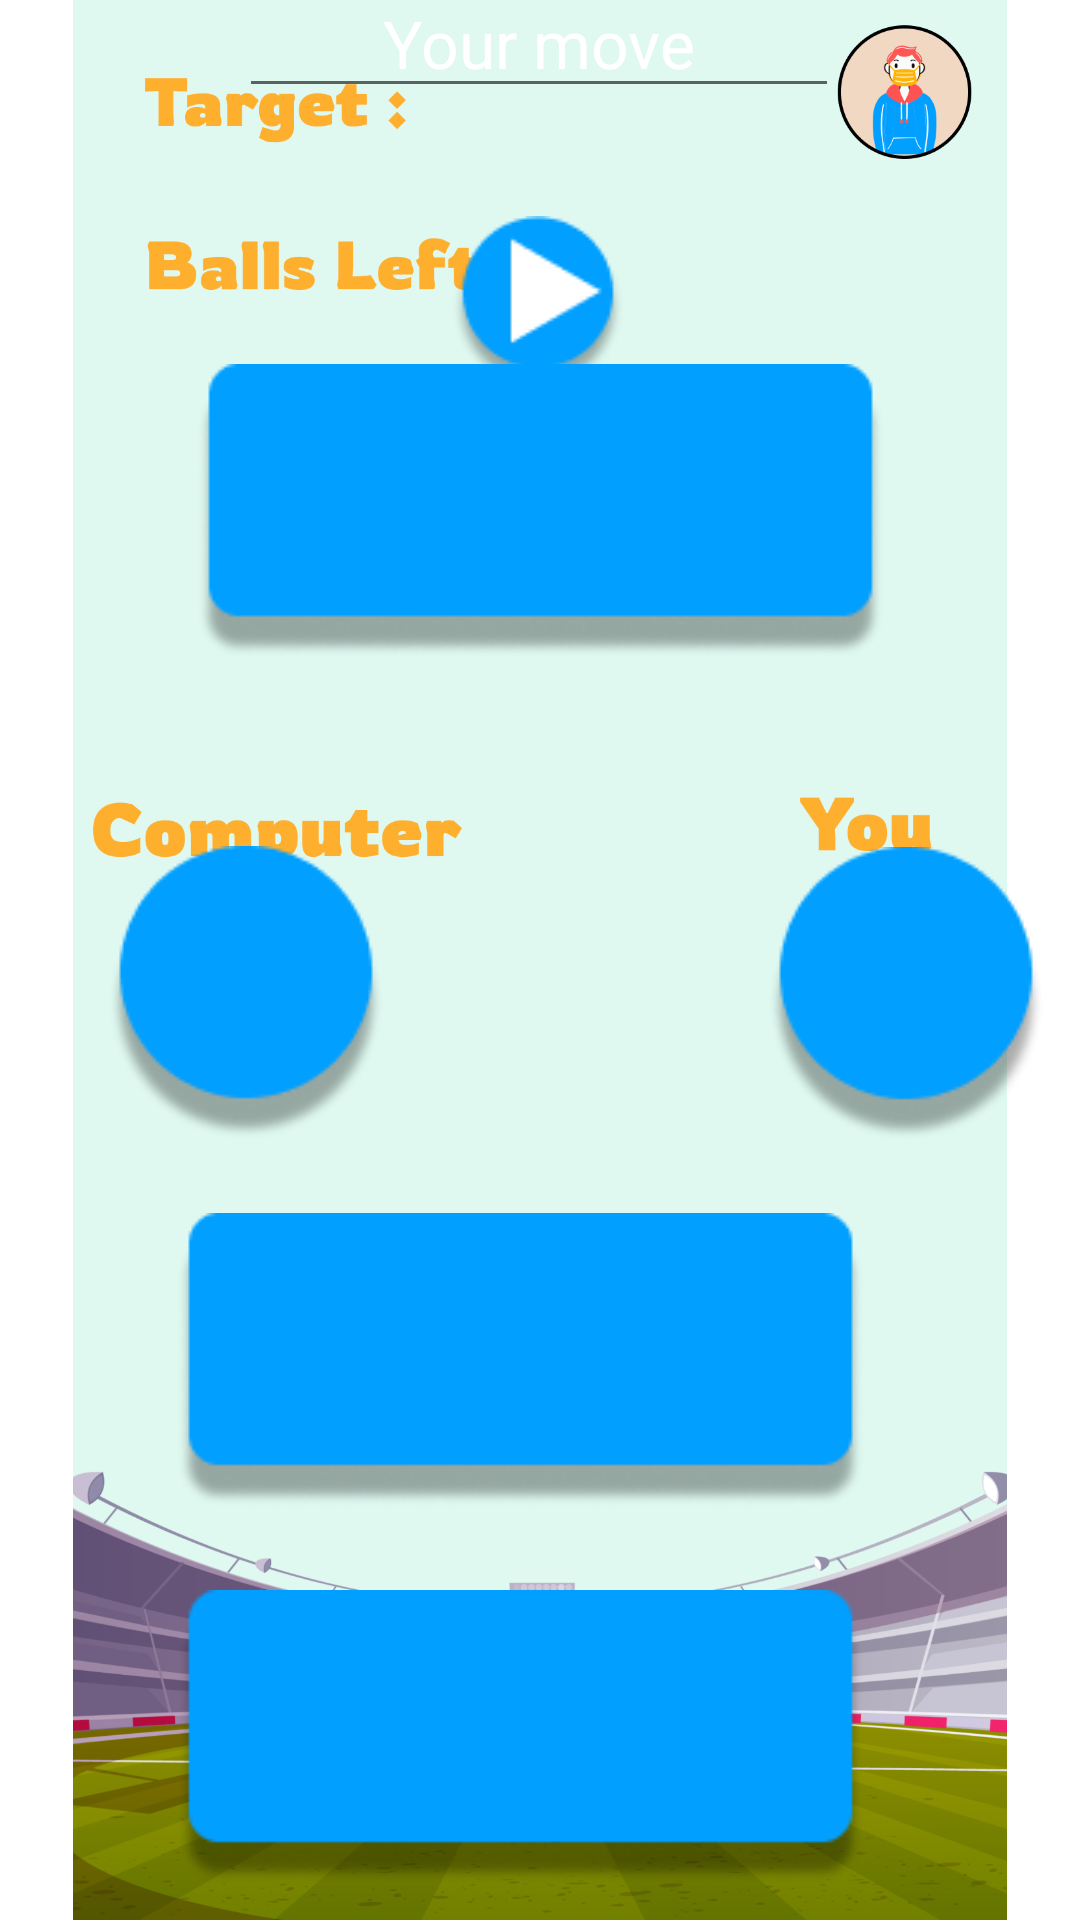

Reconstruct the res/layout file that produces this screen, plus the resources it refers to.
<!-- AndroidManifest.xml: application theme Theme.Hand_Cricket_Game -->
<!-- res/layout/fragment_main.xml -->
<?xml version="1.0" encoding="utf-8"?>
<androidx.constraintlayout.widget.ConstraintLayout xmlns:android="http://schemas.android.com/apk/res/android"
    xmlns:app="http://schemas.android.com/apk/res-auto"
    xmlns:tools="http://schemas.android.com/tools"
    android:layout_width="match_parent"
    android:layout_height="match_parent"
    tools:context=".MainFragment">

    <ImageView
        android:id="@+id/imageView"
        android:layout_width="match_parent"
        android:layout_height="match_parent"
        android:src="@drawable/main"
        app:layout_constraintBottom_toBottomOf="parent"
        app:layout_constraintEnd_toEndOf="parent"
        app:layout_constraintHorizontal_bias="0.0"
        app:layout_constraintStart_toStartOf="parent"
        app:layout_constraintTop_toTopOf="parent"
        app:layout_constraintVertical_bias="1.0" />

    <ImageView
        android:id="@+id/go"
        android:layout_width="wrap_content"
        android:layout_height="wrap_content"
        android:layout_marginBottom="508dp"
        android:src="@drawable/ellipse"
        app:layout_constraintBottom_toBottomOf="@+id/imageView"
        app:layout_constraintEnd_toEndOf="parent"
        app:layout_constraintHorizontal_bias="0.498"
        app:layout_constraintStart_toStartOf="parent" />

    <TextView
        android:id="@+id/CurrentScore"
        android:layout_width="wrap_content"
        android:layout_height="wrap_content"
        android:fontFamily="@font/bevan"
        android:textAlignment="center"
        android:textSize="30sp"
        app:layout_constraintBottom_toTopOf="@+id/ScoreLeft"
        app:layout_constraintEnd_toEndOf="parent"
        app:layout_constraintHorizontal_bias="0.469"
        app:layout_constraintStart_toStartOf="parent"
        app:layout_constraintTop_toBottomOf="@+id/go"
        app:layout_constraintVertical_bias="0.773" />

    <TextView
        android:id="@+id/ScoreLeft"
        android:layout_width="wrap_content"
        android:layout_height="wrap_content"
        android:layout_marginBottom="40dp"
        android:fontFamily="@font/bevan"
        android:textAlignment="center"
        android:textSize="30sp"
        app:layout_constraintBottom_toBottomOf="@+id/imageView"
        app:layout_constraintEnd_toEndOf="parent"
        app:layout_constraintHorizontal_bias="0.469"
        app:layout_constraintStart_toStartOf="parent" />

    <TextView
        android:id="@+id/balls2"
        android:layout_width="wrap_content"
        android:layout_height="wrap_content"
        android:layout_marginTop="90dp"
        android:layout_marginBottom="56dp"
        android:fontFamily="@font/bevan"
        android:textAlignment="center"
        android:textSize="25sp"
        app:layout_constraintBottom_toTopOf="@+id/User"
        app:layout_constraintEnd_toEndOf="parent"
        app:layout_constraintHorizontal_bias="0.527"
        app:layout_constraintStart_toStartOf="parent"
        app:layout_constraintTop_toTopOf="parent"
        app:layout_constraintVertical_bias="0.157" />

    <TextView
        android:id="@+id/Computer"
        android:layout_width="wrap_content"
        android:layout_height="wrap_content"
        android:fontFamily="@font/bevan"
        android:textAlignment="center"
        android:textColor="#FFFFFF"
        android:textColorHighlight="#FFFFFF"
        android:textColorHint="#FFFFFF"
        android:textSize="30sp"
        app:layout_constraintBottom_toBottomOf="parent"
        app:layout_constraintEnd_toStartOf="@+id/Player"
        app:layout_constraintHorizontal_bias="0.185"
        app:layout_constraintStart_toStartOf="@+id/guideline9"
        app:layout_constraintTop_toTopOf="parent"
        app:layout_constraintVertical_bias="0.51" />

    <TextView
        android:id="@+id/Player"
        android:layout_width="wrap_content"
        android:layout_height="wrap_content"
        android:layout_marginEnd="56dp"
        android:fontFamily="@font/bevan"
        android:textAlignment="center"
        android:textColor="#FFFFFF"
        android:textColorHint="#FFFFFF"
        android:textSize="30sp"
        app:layout_constraintBottom_toBottomOf="parent"
        app:layout_constraintEnd_toEndOf="parent"
        app:layout_constraintTop_toTopOf="parent"
        app:layout_constraintVertical_bias="0.511" />

    <TextView
        android:id="@+id/target1"
        android:layout_width="wrap_content"
        android:layout_height="wrap_content"
        android:layout_marginTop="20dp"
        android:layout_marginBottom="8dp"
        android:fontFamily="@font/bevan"
        android:textAlignment="center"
        android:textSize="25sp"
        app:layout_constraintBottom_toTopOf="@+id/balls2"
        app:layout_constraintEnd_toEndOf="parent"
        app:layout_constraintHorizontal_bias="0.416"
        app:layout_constraintStart_toStartOf="parent"
        app:layout_constraintTop_toTopOf="parent"
        app:layout_constraintVertical_bias="0.0" />

    <TextView
        android:id="@+id/name"
        android:layout_width="wrap_content"
        android:layout_height="wrap_content"
        android:layout_marginTop="80dp"
        android:fontFamily="@font/bevan"
        android:textAlignment="center"
        android:textSize="20sp"
        app:layout_constraintBottom_toBottomOf="parent"
        app:layout_constraintEnd_toEndOf="parent"
        app:layout_constraintHorizontal_bias="0.9"
        app:layout_constraintStart_toStartOf="parent"
        app:layout_constraintTop_toTopOf="parent"
        app:layout_constraintVertical_bias="0.001" />

    <androidx.constraintlayout.widget.Guideline
        android:id="@+id/guideline9"
        android:layout_width="wrap_content"
        android:layout_height="wrap_content"
        android:orientation="vertical"
        app:layout_constraintGuide_begin="20dp" />

    <ImageView
        android:id="@+id/imageView3"
        android:layout_width="wrap_content"
        android:layout_height="wrap_content"
        android:src="@drawable/rectangle"
        app:layout_constraintBottom_toBottomOf="parent"
        app:layout_constraintEnd_toEndOf="parent"
        app:layout_constraintStart_toStartOf="parent"
        app:layout_constraintTop_toTopOf="parent"
        app:layout_constraintVertical_bias="0.224" />

    <ImageView
        android:id="@+id/imageView12"
        android:layout_width="wrap_content"
        android:layout_height="wrap_content"
        android:src="@drawable/rectangle"
        app:layout_constraintBottom_toTopOf="@+id/imageView13"
        app:layout_constraintEnd_toEndOf="parent"
        app:layout_constraintHorizontal_bias="0.45"
        app:layout_constraintStart_toStartOf="parent"
        app:layout_constraintTop_toBottomOf="@+id/go"
        app:layout_constraintVertical_bias="0.908" />

    <ImageView
        android:id="@+id/imageView13"
        android:layout_width="wrap_content"
        android:layout_height="wrap_content"
        android:src="@drawable/rectangle"
        app:layout_constraintBottom_toBottomOf="parent"
        app:layout_constraintEnd_toEndOf="parent"
        app:layout_constraintHorizontal_bias="0.45"
        app:layout_constraintStart_toStartOf="parent"
        app:layout_constraintTop_toTopOf="parent"
        app:layout_constraintVertical_bias="0.978" />

    <EditText
        android:id="@+id/User"
        android:layout_width="200dp"
        android:layout_height="wrap_content"
        android:layout_marginBottom="36dp"
        android:ems="10"
        android:fontFamily="@font/bevan"
        android:hint="Your move"
        android:inputType="number"
        android:textAlignment="center"
        android:textColor="#FFFFFF"
        android:textColorHint="#FFFFFF"
        android:textSize="22sp"
        app:layout_constraintBottom_toTopOf="@+id/go"
        app:layout_constraintEnd_toEndOf="parent"
        app:layout_constraintHorizontal_bias="0.497"
        app:layout_constraintStart_toStartOf="parent"
        tools:ignore="TouchTargetSizeCheck,SpeakableTextPresentCheck" />

    <ImageView
        android:id="@+id/imageView10"
        android:layout_width="wrap_content"
        android:layout_height="wrap_content"
        android:layout_marginStart="16dp"
        android:src="@drawable/ellipseone"
        app:layout_constraintBottom_toBottomOf="parent"
        app:layout_constraintEnd_toStartOf="@+id/imageView11"
        app:layout_constraintHorizontal_bias="0.0"
        app:layout_constraintStart_toStartOf="@+id/guideline9"
        app:layout_constraintTop_toTopOf="parent"
        app:layout_constraintVertical_bias="0.52" />

    <ImageView
        android:id="@+id/imageView11"
        android:layout_width="wrap_content"
        android:layout_height="wrap_content"
        android:layout_marginEnd="12dp"
        android:src="@drawable/ellipseone"
        app:layout_constraintBottom_toBottomOf="parent"
        app:layout_constraintEnd_toEndOf="parent"
        app:layout_constraintTop_toTopOf="parent"
        app:layout_constraintVertical_bias="0.521" />

</androidx.constraintlayout.widget.ConstraintLayout>
<!-- resources referenced by this layout -->
<resources>
  <!-- drawable ellipse: png bitmap (drawable, 2731 bytes) -->
  <!-- drawable ellipseone: png bitmap (drawable, 4089 bytes) -->
  <!-- drawable main: png bitmap (drawable, 289983 bytes) -->
  <!-- drawable rectangle: png bitmap (drawable, 4199 bytes) -->
  <style name="Theme.Hand_Cricket_Game" parent="Theme.MaterialComponents.DayNight.NoActionBar">
          
          <item name="colorPrimary">@color/purple_500</item>
          <item name="colorPrimaryVariant">@color/purple_700</item>
          <item name="colorOnPrimary">@color/white</item>
          
          <item name="colorSecondary">@color/teal_200</item>
          <item name="colorSecondaryVariant">@color/teal_700</item>
          <item name="colorOnSecondary">@color/black</item>
          
          <item name="android:statusBarColor" tools:targetApi="l">?attr/colorPrimaryVariant</item>
          
      </style>
  <color name="purple_500">#FF6200EE</color>
  <color name="purple_700">#DFF9F1</color>
  <color name="white">#FFFFFFFF</color>
  <color name="teal_200">#FF03DAC5</color>
  <color name="teal_700">#FF018786</color>
  <color name="black">#FF000000</color>
</resources>
